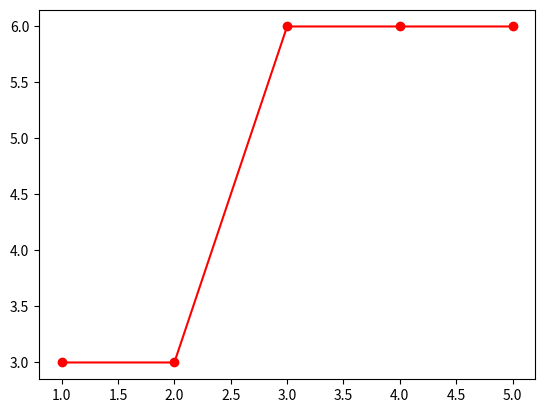

Write the Python code that produced this figure.
from matplotlib import pyplot as plt



if __name__ == "__main__":

    XS = [1,2,3,4,5]
    YS = [3,3,6,6,6]

    plt.plot(XS, YS, "r-o")
    plt.show()

